Run: headless pygame with SDL's dummy video driver; simulated clock (each Clock.tick advances the game by its frame time, no real sleeping); random seed 0; keys injected as events and as key.get_pressed() state; no mouse input.
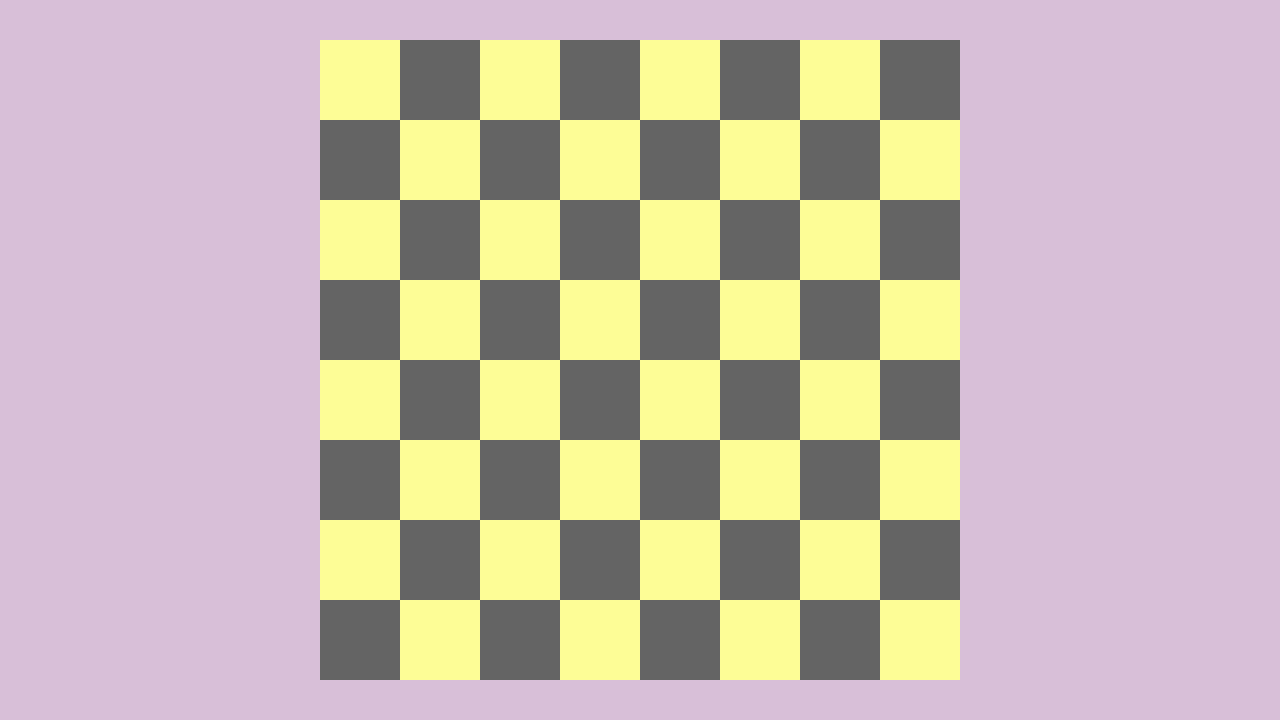
Frame 1 of 4 · flips 1–60 · no input
Frame 2 of 4 · flips 61–180 · tapped SPACE, RETURN · held RIGHT (→), D · screen unchanged from frame 1, image omitted
Frame 3 of 4 · flips 181–300 · held DOWN (↓), S · screen unchanged from frame 2, image omitted
Frame 4 of 4 · flips 301–420 · held LEFT (←), A, UP (↑), W · screen unchanged from frame 3, image omitted

The pygame program that drew these frames:

## Board Game Script[D'lon Rash]

# since im gonna want to visualize the project, I'm going to start implementing pygame to help me do so. "Dlon"

import pygame
# screen setup
pygame.init()
screen = pygame.display.set_mode((1280, 720))
clock = pygame.time.Clock()
running = True
# Drawing Board
cellSize = 80
board = pygame.Surface((cellSize * 8, cellSize * 8))
board_x = (1280 - (cellSize * 8)) // 2
board_y = (720 - (cellSize * 8)) // 2
for x in range(8):
    for y in range(8):
        if (x + y) % 2 == 0:
            color = ( (253, 253, 150)) 
        else:
            color = (100, 100, 100)  
        pygame.draw.rect(board, color,  (x * cellSize, y * cellSize, cellSize, cellSize))
while running:
    for event in pygame.event.get():
        if event.type == pygame.QUIT:
            running = False

    # fill the screen with a color to wipe away anything from last frame
    screen.fill("Thistle")

    # RENDER YOUR GAME HERE
    screen.blit(board, (board_x, board_y))

    # flip() the display to put your work on screen
    pygame.display.flip()

    clock.tick(60)  # limits FPS to 60

pygame.quit()    
    
